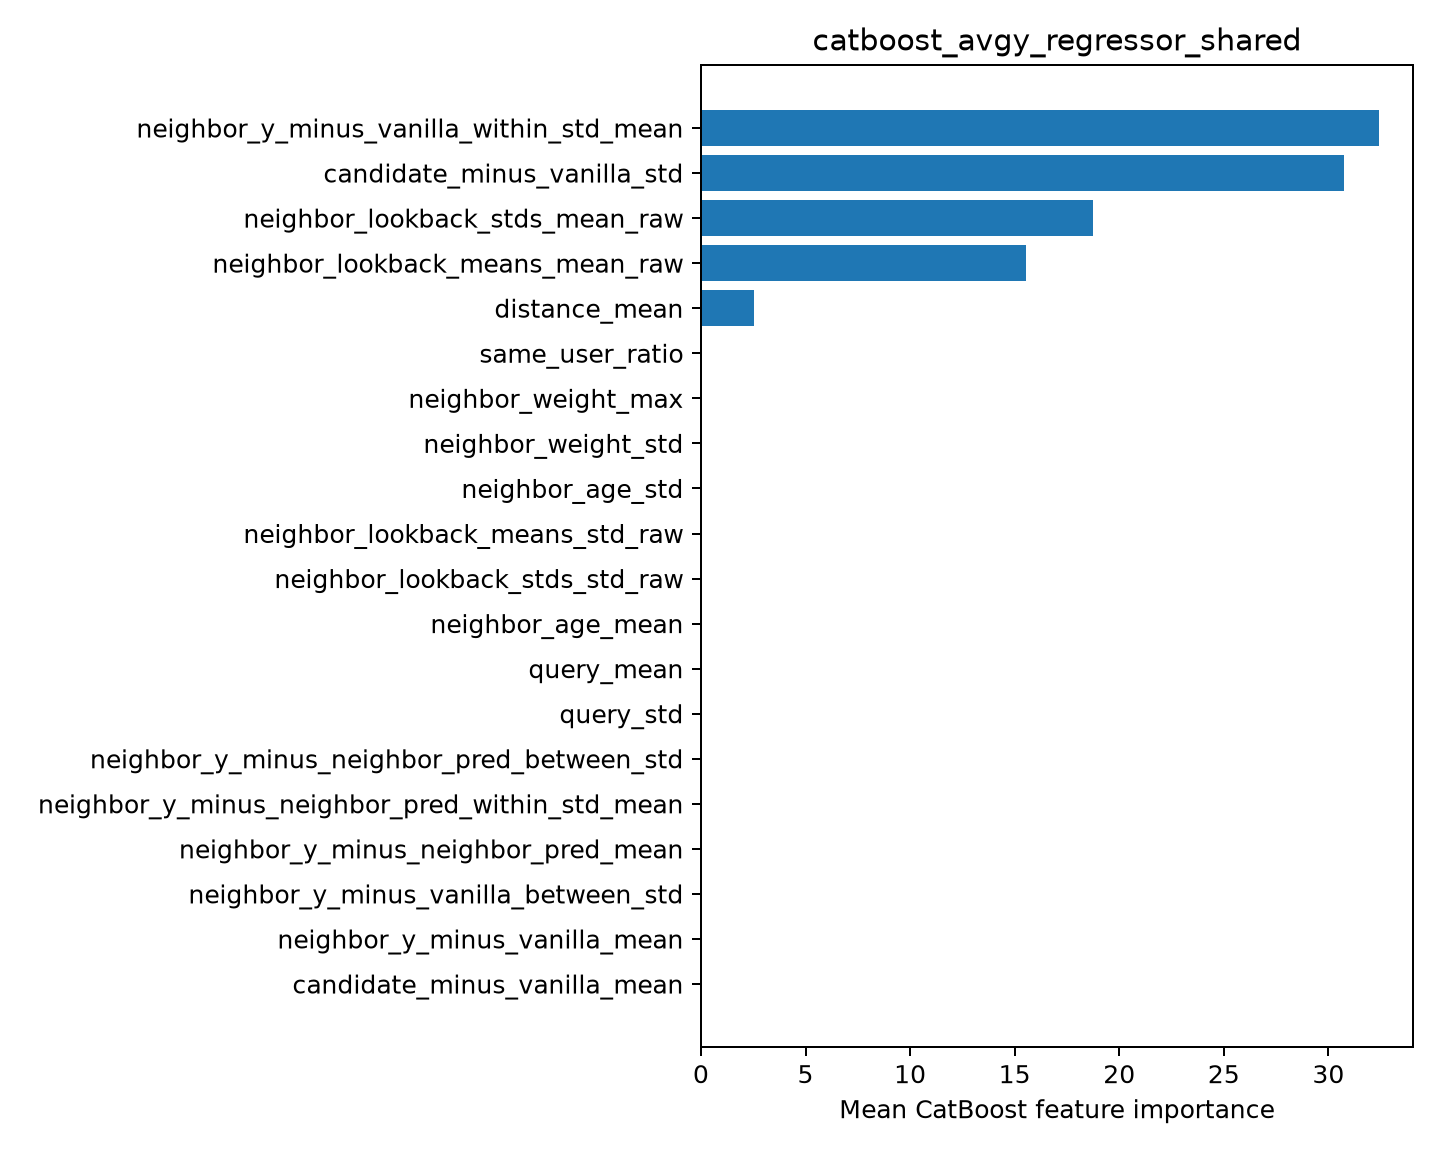

Source data for this figure (header and first rows):
feature, importance
neighbor_y_minus_vanilla_within_std_mean, 32.42
candidate_minus_vanilla_std, 30.75
neighbor_lookback_stds_mean_raw, 18.76
neighbor_lookback_means_mean_raw, 15.53
distance_mean, 2.528
same_user_ratio, 0.00153
neighbor_weight_max, 0.0
neighbor_weight_std, 0.0
neighbor_age_std, 0.0
neighbor_lookback_means_std_raw, 0.0
neighbor_lookback_stds_std_raw, 0.0
neighbor_age_mean, 0.0
query_mean, 0.0
query_std, 0.0
neighbor_y_minus_neighbor_pred_between_s…, 0.0
neighbor_y_minus_neighbor_pred_within_st…, 0.0
neighbor_y_minus_neighbor_pred_mean, 0.0
neighbor_y_minus_vanilla_between_std, 0.0
neighbor_y_minus_vanilla_mean, 0.0
candidate_minus_vanilla_mean, 0.0
